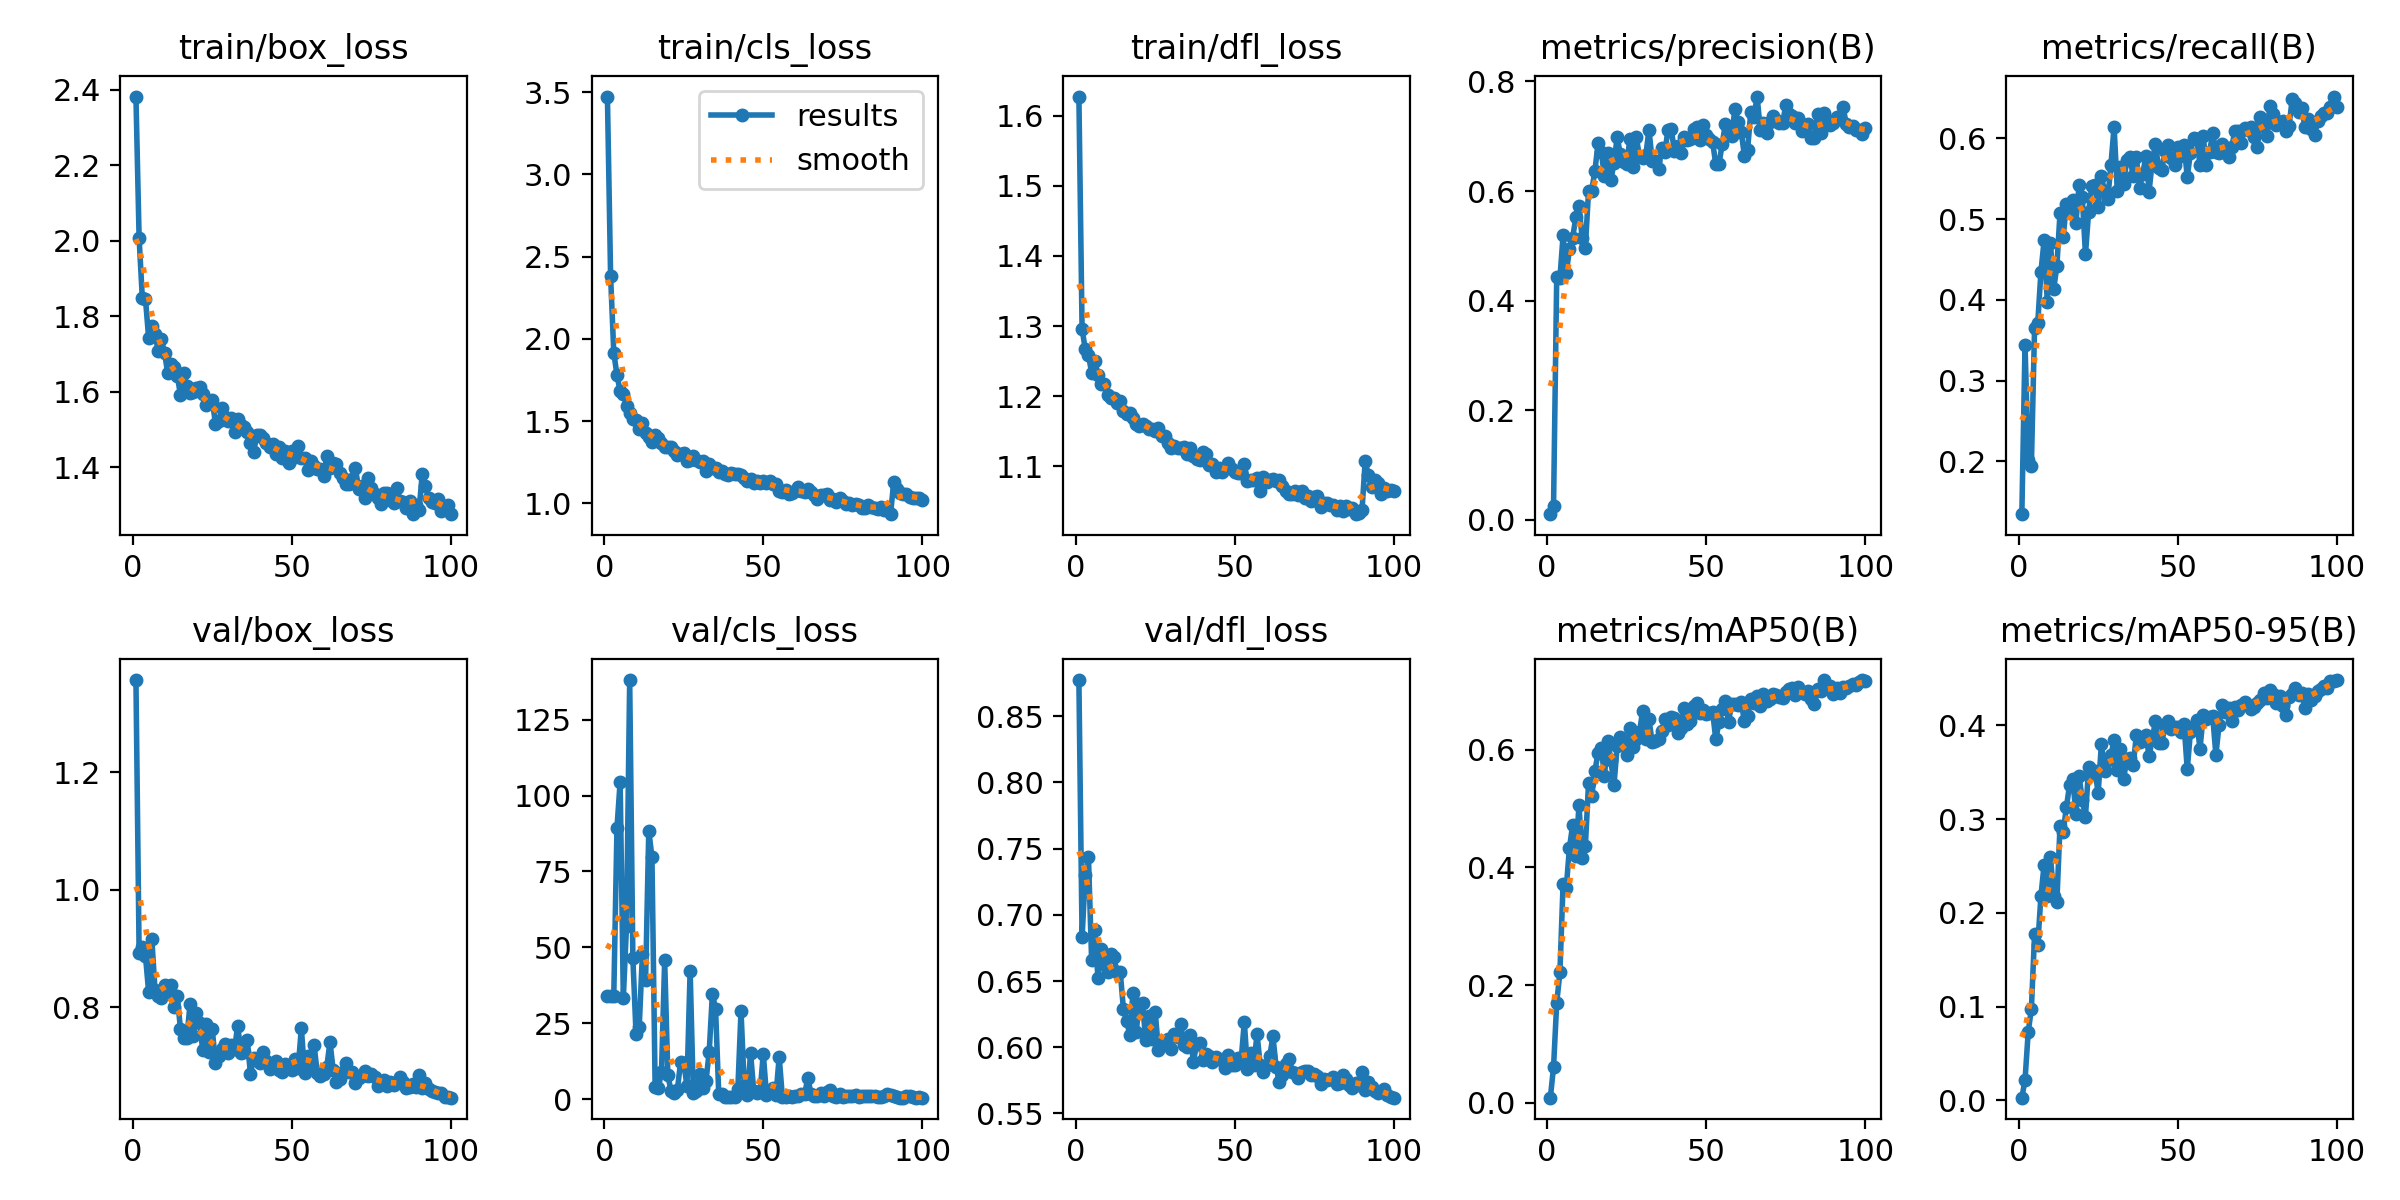

The file beside this chart, header and first rows:
epoch, time, train/box_loss, train/cls_loss, train/dfl_loss, metrics/precision(B), metrics/recall(B), metrics/mAP50(B), metrics/mAP50-95(B), val/box_loss, val/cls_loss, val/dfl_loss, lr/pg0, lr/pg1, lr/pg2
1, 15.78, 2.383, 3.472, 1.627, 0.00978, 0.1346, 0.00857, 0.00272, 1.357, 33.96, 0.8773, 0.00036, 0.00036, 0.00036
2, 31.57, 2.006, 2.383, 1.296, 0.02502, 0.3446, 0.06073, 0.02147, 0.892, 33.87, 0.683, 0.0007327, 0.0007327, 0.0007327
3, 46.9, 1.849, 1.916, 1.267, 0.4436, 0.202, 0.1698, 0.07279, 0.9022, 34, 0.7299, 0.001098, 0.001098, 0.001098
4, 65.72, 1.845, 1.781, 1.259, 0.4407, 0.1948, 0.2215, 0.09739, 0.8874, 89.23, 0.744, 0.001455, 0.001455, 0.001455
5, 79.57, 1.742, 1.682, 1.234, 0.5187, 0.3654, 0.3715, 0.177, 0.8261, 104.5, 0.666, 0.001806, 0.001806, 0.001806
6, 94.65, 1.774, 1.662, 1.251, 0.4496, 0.3709, 0.3656, 0.1659, 0.9162, 33.27, 0.6884, 0.001901, 0.001901, 0.001901
7, 108.4, 1.753, 1.589, 1.23, 0.4946, 0.4345, 0.4329, 0.2178, 0.8295, 57.08, 0.652, 0.001881, 0.001881, 0.001881
8, 122, 1.707, 1.552, 1.217, 0.5145, 0.4735, 0.4714, 0.2514, 0.8203, 138, 0.6745, 0.001861, 0.001861, 0.001861
9, 146.3, 1.739, 1.513, 1.218, 0.5517, 0.3978, 0.4199, 0.2176, 0.8167, 46.47, 0.663, 0.001842, 0.001842, 0.001842
10, 163, 1.702, 1.509, 1.202, 0.5735, 0.47, 0.5061, 0.2598, 0.838, 21.5, 0.6567, 0.001822, 0.001822, 0.001822
11, 177.1, 1.648, 1.451, 1.198, 0.5137, 0.4131, 0.4164, 0.2183, 0.8249, 23.87, 0.6704, 0.001802, 0.001802, 0.001802
12, 192.2, 1.674, 1.487, 1.198, 0.4968, 0.4412, 0.4357, 0.2111, 0.838, 47.91, 0.6679, 0.001782, 0.001782, 0.001782
13, 204.7, 1.665, 1.427, 1.19, 0.6003, 0.5073, 0.5425, 0.2929, 0.8004, 39.17, 0.6568, 0.001762, 0.001762, 0.001762
14, 217.9, 1.642, 1.403, 1.193, 0.6007, 0.4774, 0.5213, 0.2861, 0.8196, 88.42, 0.6569, 0.001743, 0.001743, 0.001743
15, 229.9, 1.591, 1.37, 1.178, 0.6367, 0.5184, 0.5637, 0.3125, 0.7629, 79.75, 0.6289, 0.001723, 0.001723, 0.001723
16, 248.4, 1.649, 1.417, 1.175, 0.6874, 0.5086, 0.5946, 0.3363, 0.7484, 3.962, 0.6201, 0.001703, 0.001703, 0.001703
17, 264.9, 1.615, 1.398, 1.176, 0.6717, 0.5239, 0.6026, 0.3431, 0.748, 3.609, 0.6094, 0.001683, 0.001683, 0.001683
18, 277.3, 1.596, 1.366, 1.169, 0.627, 0.4951, 0.5557, 0.3055, 0.8055, 9.022, 0.6409, 0.001663, 0.001663, 0.001663
19, 287.4, 1.598, 1.345, 1.161, 0.6693, 0.5426, 0.6143, 0.3457, 0.751, 45.76, 0.6118, 0.001644, 0.001644, 0.001644
20, 307.1, 1.609, 1.344, 1.157, 0.6198, 0.5269, 0.5831, 0.3203, 0.7899, 7.937, 0.6328, 0.001624, 0.001624, 0.001624
21, 326, 1.613, 1.341, 1.16, 0.6509, 0.4564, 0.5398, 0.3025, 0.7736, 2.702, 0.6334, 0.001604, 0.001604, 0.001604
22, 338.4, 1.595, 1.319, 1.158, 0.6982, 0.5092, 0.606, 0.3556, 0.727, 2.245, 0.6058, 0.001584, 0.001584, 0.001584
23, 359.4, 1.566, 1.295, 1.153, 0.6674, 0.541, 0.6206, 0.3483, 0.7713, 3.189, 0.6237, 0.001564, 0.001564, 0.001564
24, 372.5, 1.575, 1.303, 1.153, 0.653, 0.5422, 0.613, 0.3511, 0.7247, 12.26, 0.6061, 0.001545, 0.001545, 0.001545
25, 384.9, 1.579, 1.309, 1.151, 0.6493, 0.5153, 0.59, 0.3279, 0.7628, 12.05, 0.6265, 0.001525, 0.001525, 0.001525
26, 398.1, 1.514, 1.255, 1.155, 0.6947, 0.5526, 0.6368, 0.3801, 0.7054, 4.459, 0.5982, 0.001505, 0.001505, 0.001505
27, 414.3, 1.522, 1.264, 1.143, 0.6441, 0.5343, 0.6039, 0.3509, 0.7176, 42.38, 0.6029, 0.001485, 0.001485, 0.001485
28, 430.1, 1.555, 1.287, 1.143, 0.6983, 0.5245, 0.6175, 0.363, 0.7294, 2.139, 0.6031, 0.001466, 0.001466, 0.001466
29, 449.9, 1.533, 1.266, 1.133, 0.6634, 0.5667, 0.6291, 0.3682, 0.7371, 2.674, 0.6059, 0.001446, 0.001446, 0.001446
30, 465.3, 1.523, 1.253, 1.126, 0.6605, 0.6144, 0.6652, 0.3841, 0.7219, 8.368, 0.5989, 0.001426, 0.001426, 0.001426
31, 478.1, 1.53, 1.261, 1.129, 0.6657, 0.5349, 0.6171, 0.3529, 0.7361, 3.692, 0.6101, 0.001406, 0.001406, 0.001406
32, 493.6, 1.493, 1.197, 1.126, 0.7116, 0.5643, 0.6514, 0.375, 0.7299, 6.133, 0.6076, 0.001386, 0.001386, 0.001386
33, 505.2, 1.527, 1.241, 1.126, 0.6556, 0.544, 0.6123, 0.3432, 0.769, 15.66, 0.6179, 0.001367, 0.001367, 0.001367
34, 517.8, 1.512, 1.214, 1.127, 0.6543, 0.5735, 0.614, 0.3637, 0.7223, 34.79, 0.6017, 0.001347, 0.001347, 0.001347
35, 539.9, 1.507, 1.217, 1.118, 0.6393, 0.5771, 0.6175, 0.365, 0.725, 29.71, 0.6003, 0.001327, 0.001327, 0.001327
36, 553.1, 1.493, 1.193, 1.126, 0.6791, 0.5526, 0.631, 0.3575, 0.7449, 1.701, 0.6093, 0.001307, 0.001307, 0.001307
37, 574.6, 1.463, 1.198, 1.115, 0.6718, 0.5765, 0.6515, 0.3896, 0.6867, 1.657, 0.5892, 0.001287, 0.001287, 0.001287
38, 589.4, 1.441, 1.177, 1.111, 0.7121, 0.5386, 0.6421, 0.3823, 0.7139, 0.6606, 0.6022, 0.001268, 0.001268, 0.001268
39, 605.2, 1.485, 1.175, 1.109, 0.713, 0.5557, 0.655, 0.3849, 0.7131, 0.8072, 0.6032, 0.001248, 0.001248, 0.001248
40, 619.5, 1.485, 1.187, 1.121, 0.6727, 0.5777, 0.6531, 0.3902, 0.7058, 0.7326, 0.5905, 0.001228, 0.001228, 0.001228
41, 633.7, 1.477, 1.181, 1.117, 0.683, 0.534, 0.628, 0.3672, 0.7246, 0.9124, 0.5947, 0.001208, 0.001208, 0.001208
42, 653.9, 1.463, 1.176, 1.101, 0.6686, 0.5717, 0.637, 0.3857, 0.7091, 3.415, 0.5933, 0.001188, 0.001188, 0.001188
43, 668.5, 1.452, 1.171, 1.103, 0.6977, 0.5924, 0.6701, 0.4046, 0.6961, 29.06, 0.5893, 0.001169, 0.001169, 0.001169
44, 689.4, 1.461, 1.157, 1.092, 0.6923, 0.563, 0.6438, 0.3815, 0.7034, 4.523, 0.593, 0.001149, 0.001149, 0.001149
45, 700.6, 1.435, 1.137, 1.098, 0.6941, 0.5612, 0.6487, 0.3815, 0.7096, 1.424, 0.591, 0.001129, 0.001129, 0.001129
46, 720.8, 1.454, 1.146, 1.092, 0.7132, 0.5843, 0.6736, 0.3993, 0.694, 15.25, 0.5907, 0.001109, 0.001109, 0.001109
47, 738.3, 1.424, 1.124, 1.097, 0.7161, 0.5912, 0.6791, 0.4052, 0.6905, 2.791, 0.5847, 0.001089, 0.001089, 0.001089
48, 752, 1.443, 1.134, 1.105, 0.6926, 0.5753, 0.6623, 0.3966, 0.7036, 2.188, 0.5942, 0.00107, 0.00107, 0.00107
49, 768.9, 1.41, 1.121, 1.096, 0.7204, 0.5673, 0.6674, 0.3984, 0.7008, 2.608, 0.587, 0.00105, 0.00105, 0.00105
50, 781.2, 1.443, 1.138, 1.091, 0.7021, 0.5894, 0.6596, 0.3988, 0.6939, 15, 0.5865, 0.00103, 0.00103, 0.00103
51, 793.7, 1.427, 1.124, 1.091, 0.6957, 0.5783, 0.6616, 0.3927, 0.7118, 1.427, 0.5918, 0.00101, 0.00101, 0.00101
52, 807.2, 1.455, 1.136, 1.091, 0.6901, 0.5918, 0.6646, 0.4011, 0.6975, 2.268, 0.5901, 0.0009904, 0.0009904, 0.0009904
53, 823.6, 1.423, 1.119, 1.103, 0.6485, 0.552, 0.6172, 0.353, 0.7649, 3.61, 0.6192, 0.0009706, 0.0009706, 0.0009706
54, 839.5, 1.425, 1.121, 1.08, 0.6494, 0.582, 0.6463, 0.3933, 0.6893, 1.496, 0.5836, 0.0009508, 0.0009508, 0.0009508
55, 859.2, 1.392, 1.076, 1.08, 0.685, 0.5998, 0.6691, 0.3989, 0.7171, 14, 0.5955, 0.000931, 0.000931, 0.000931
56, 874.3, 1.416, 1.07, 1.08, 0.7226, 0.5995, 0.6826, 0.4055, 0.7035, 0.6391, 0.5868, 0.0009112, 0.0009112, 0.0009112
57, 887.8, 1.403, 1.08, 1.083, 0.7144, 0.5673, 0.6468, 0.3746, 0.7363, 0.778, 0.61, 0.0008914, 0.0008914, 0.0008914
58, 901.4, 1.396, 1.059, 1.064, 0.7005, 0.6022, 0.6779, 0.4108, 0.6879, 1.058, 0.5866, 0.0008716, 0.0008716, 0.0008716
59, 920.4, 1.395, 1.062, 1.085, 0.7491, 0.5673, 0.678, 0.4074, 0.6839, 0.6783, 0.5811, 0.0008518, 0.0008518, 0.0008518
60, 932.7, 1.376, 1.074, 1.078, 0.7269, 0.5826, 0.6756, 0.4093, 0.6869, 0.9758, 0.5864, 0.000832, 0.000832, 0.000832
... 40 more rows
